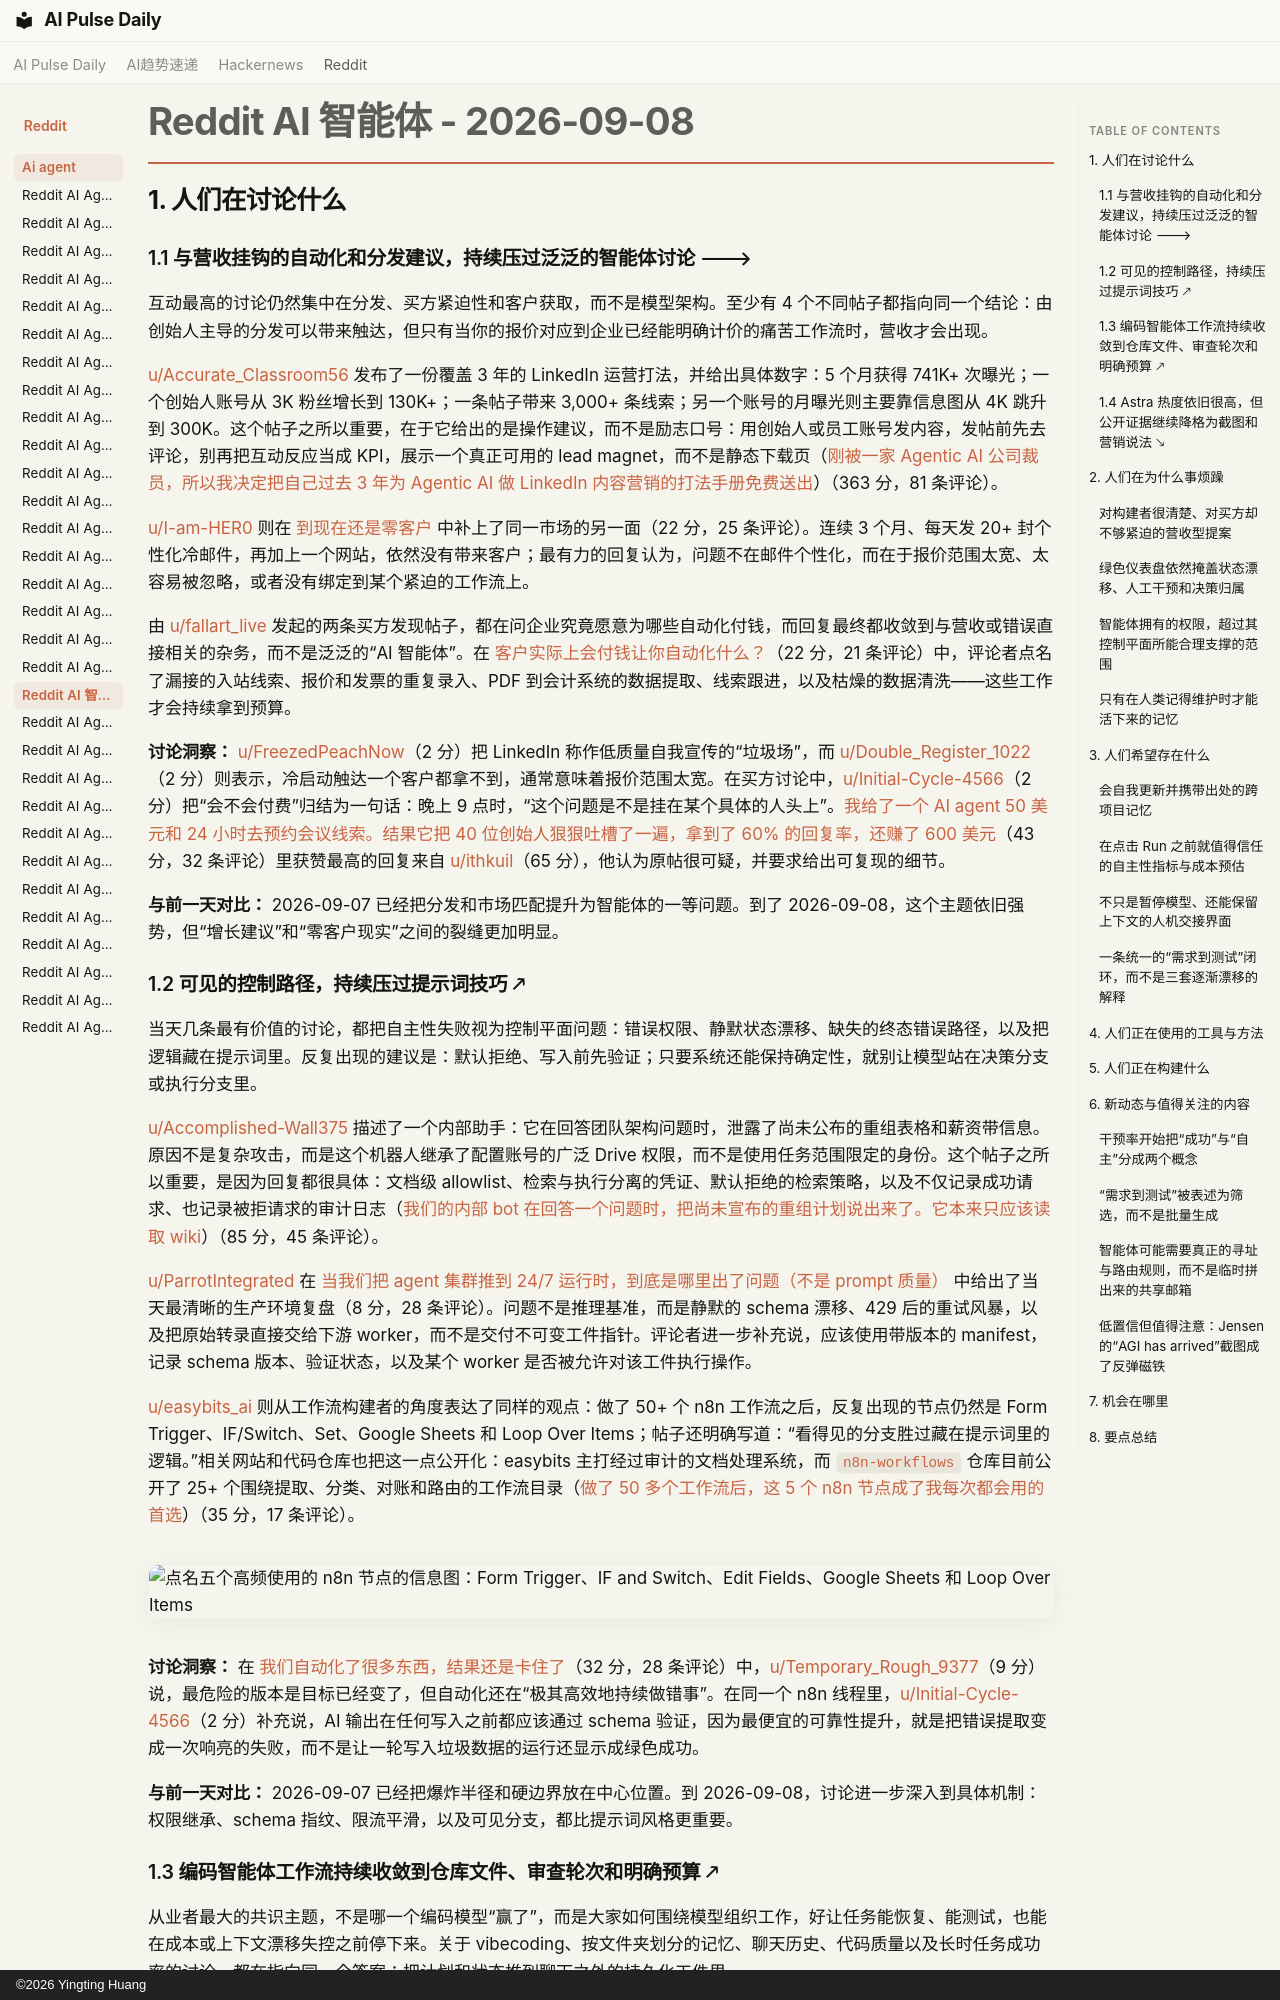

repository: vibewatch/vibewatch.github.io · page: reddit/ai-agent/2026-09-08.zh/index.html · generator: mkdocs · copyright: ©2026 Yingting Huang

# Reddit AI 智能体 - 2026-09-08

## 1. 人们在讨论什么

### 1.1 与营收挂钩的自动化和分发建议，持续压过泛泛的智能体讨论 🡒

互动最高的讨论仍然集中在分发、买方紧迫性和客户获取，而不是模型架构。至少有 4 个不同帖子都指向同一个结论：由创始人主导的分发可以带来触达，但只有当你的报价对应到企业已经能明确计价的痛苦工作流时，营收才会出现。

[u/Accurate_Classroom56](https://www.reddit.com/user/Accurate_Classroom56) 发布了一份覆盖 3 年的 LinkedIn 运营打法，并给出具体数字：5 个月获得 741K+ 次曝光；一个创始人账号从 3K 粉丝增长到 130K+；一条帖子带来 3,000+ 条线索；另一个账号的月曝光则主要靠信息图从 4K 跳升到 300K。这个帖子之所以重要，在于它给出的是操作建议，而不是励志口号：用创始人或员工账号发内容，发帖前先去评论，别再把互动反应当成 KPI，展示一个真正可用的 lead magnet，而不是静态下载页（[刚被一家 Agentic AI 公司裁员，所以我决定把自己过去 3 年为 Agentic AI 做 LinkedIn 内容营销的打法手册免费送出](https://www.reddit.com/r/AI_Agents/comments/1w9rja4/just_got_laid_off_from_agentic_ai_firm_so_giving/)）（363 分，81 条评论）。

[u/I-am-HER0](https://www.reddit.com/user/I-am-HER0) 则在 [到现在还是零客户](https://www.reddit.com/r/AiAutomations/comments/1w9u4m5/zero_clients_till_date/) 中补上了同一市场的另一面（22 分，25 条评论）。连续 3 个月、每天发 20+ 封个性化冷邮件，再加上一个网站，依然没有带来客户；最有力的回复认为，问题不在邮件个性化，而在于报价范围太宽、太容易被忽略，或者没有绑定到某个紧迫的工作流上。

由 [u/fallart_live](https://www.reddit.com/user/fallart_live) 发起的两条买方发现帖子，都在问企业究竟愿意为哪些自动化付钱，而回复最终都收敛到与营收或错误直接相关的杂务，而不是泛泛的“AI 智能体”。在 [客户实际上会付钱让你自动化什么？](https://www.reddit.com/r/automation/comments/1w9oqxk/what_are_clients_actually_paying_you_to_automate/)（22 分，21 条评论）中，评论者点名了漏接的入站线索、报价和发票的重复录入、PDF 到会计系统的数据提取、线索跟进，以及枯燥的数据清洗——这些工作才会持续拿到预算。

**讨论洞察：** [u/FreezedPeachNow](https://www.reddit.com/user/FreezedPeachNow)（2 分）把 LinkedIn 称作低质量自我宣传的“垃圾场”，而 [u/Double_Register_1022](https://www.reddit.com/user/Double_Register_1022)（2 分）则表示，冷启动触达一个客户都拿不到，通常意味着报价范围太宽。在买方讨论中，[u/Initial-Cycle-4566](https://www.reddit.com/user/Initial-Cycle-4566)（2 分）把“会不会付费”归结为一句话：晚上 9 点时，“这个问题是不是挂在某个具体的人头上”。[我给了一个 AI agent 50 美元和 24 小时去预约会议线索。结果它把 40 位创始人狠狠吐槽了一遍，拿到了 60% 的回复率，还赚了 600 美元](https://www.reddit.com/r/AI_Agents/comments/1w9u4dn/i_gave_an_ai_agent_50_and_24_hours_to_book/)（43 分，32 条评论）里获赞最高的回复来自 [u/ithkuil](https://www.reddit.com/user/ithkuil)（65 分），他认为原帖很可疑，并要求给出可复现的细节。

**与前一天对比：** 2026-09-07 已经把分发和市场匹配提升为智能体的一等问题。到了 2026-09-08，这个主题依旧强势，但“增长建议”和“零客户现实”之间的裂缝更加明显。

### 1.2 可见的控制路径，持续压过提示词技巧 🡕

当天几条最有价值的讨论，都把自主性失败视为控制平面问题：错误权限、静默状态漂移、缺失的终态错误路径，以及把逻辑藏在提示词里。反复出现的建议是：默认拒绝、写入前先验证；只要系统还能保持确定性，就别让模型站在决策分支或执行分支里。

[u/Accomplished-Wall375](https://www.reddit.com/user/Accomplished-Wall375) 描述了一个内部助手：它在回答团队架构问题时，泄露了尚未公布的重组表格和薪资带信息。原因不是复杂攻击，而是这个机器人继承了配置账号的广泛 Drive 权限，而不是使用任务范围限定的身份。这个帖子之所以重要，是因为回复都很具体：文档级 allowlist、检索与执行分离的凭证、默认拒绝的检索策略，以及不仅记录成功请求、也记录被拒请求的审计日志（[我们的内部 bot 在回答一个问题时，把尚未宣布的重组计划说出来了。它本来只应该读取 wiki](https://www.reddit.com/r/AI_Agents/comments/1waini0/our_internal_bot_answered_a_question_with_the/)）（85 分，45 条评论）。

[u/ParrotIntegrated](https://www.reddit.com/user/ParrotIntegrated) 在 [当我们把 agent 集群推到 24/7 运行时，到底是哪里出了问题（不是 prompt 质量）](https://www.reddit.com/r/AI_Agents/comments/1wa8rj2/what_broke_when_we_pushed_our_agent_fleet_to_247/) 中给出了当天最清晰的生产环境复盘（8 分，28 条评论）。问题不是推理基准，而是静默的 schema 漂移、429 后的重试风暴，以及把原始转录直接交给下游 worker，而不是交付不可变工件指针。评论者进一步补充说，应该使用带版本的 manifest，记录 schema 版本、验证状态，以及某个 worker 是否被允许对该工件执行操作。

[u/easybits_ai](https://www.reddit.com/user/easybits_ai) 则从工作流构建者的角度表达了同样的观点：做了 50+ 个 n8n 工作流之后，反复出现的节点仍然是 Form Trigger、IF/Switch、Set、Google Sheets 和 Loop Over Items；帖子还明确写道：“看得见的分支胜过藏在提示词里的逻辑。”相关网站和代码仓库也把这一点公开化：easybits 主打经过审计的文档处理系统，而 `n8n-workflows` 仓库目前公开了 25+ 个围绕提取、分类、对账和路由的工作流目录（[做了 50 多个工作流后，这 5 个 n8n 节点成了我每次都会用的首选](https://www.reddit.com/r/n8n/comments/1w9nqcd/after_50_workflows_these_are_the_5_n8n_nodes_i/)）（35 分，17 条评论）。

![点名五个高频使用的 n8n 节点的信息图：Form Trigger、IF and Switch、Edit Fields、Google Sheets 和 Loop Over Items](https://i.redd.it/o8jtu9ljk2oh1.jpeg)

**讨论洞察：** 在 [我们自动化了很多东西，结果还是卡住了](https://www.reddit.com/r/automation/comments/1wa69sp/we_automated_a_bunch_of_stuff_and_still_got_stuck/)（32 分，28 条评论）中，[u/Temporary_Rough_9377](https://www.reddit.com/user/Temporary_Rough_9377)（9 分）说，最危险的版本是目标已经变了，但自动化还在“极其高效地持续做错事”。在同一个 n8n 线程里，[u/Initial-Cycle-4566](https://www.reddit.com/user/Initial-Cycle-4566)（2 分）补充说，AI 输出在任何写入之前都应该通过 schema 验证，因为最便宜的可靠性提升，就是把错误提取变成一次响亮的失败，而不是让一轮写入垃圾数据的运行还显示成绿色成功。

**与前一天对比：** 2026-09-07 已经把爆炸半径和硬边界放在中心位置。到 2026-09-08，讨论进一步深入到具体机制：权限继承、schema 指纹、限流平滑，以及可见分支，都比提示词风格更重要。
